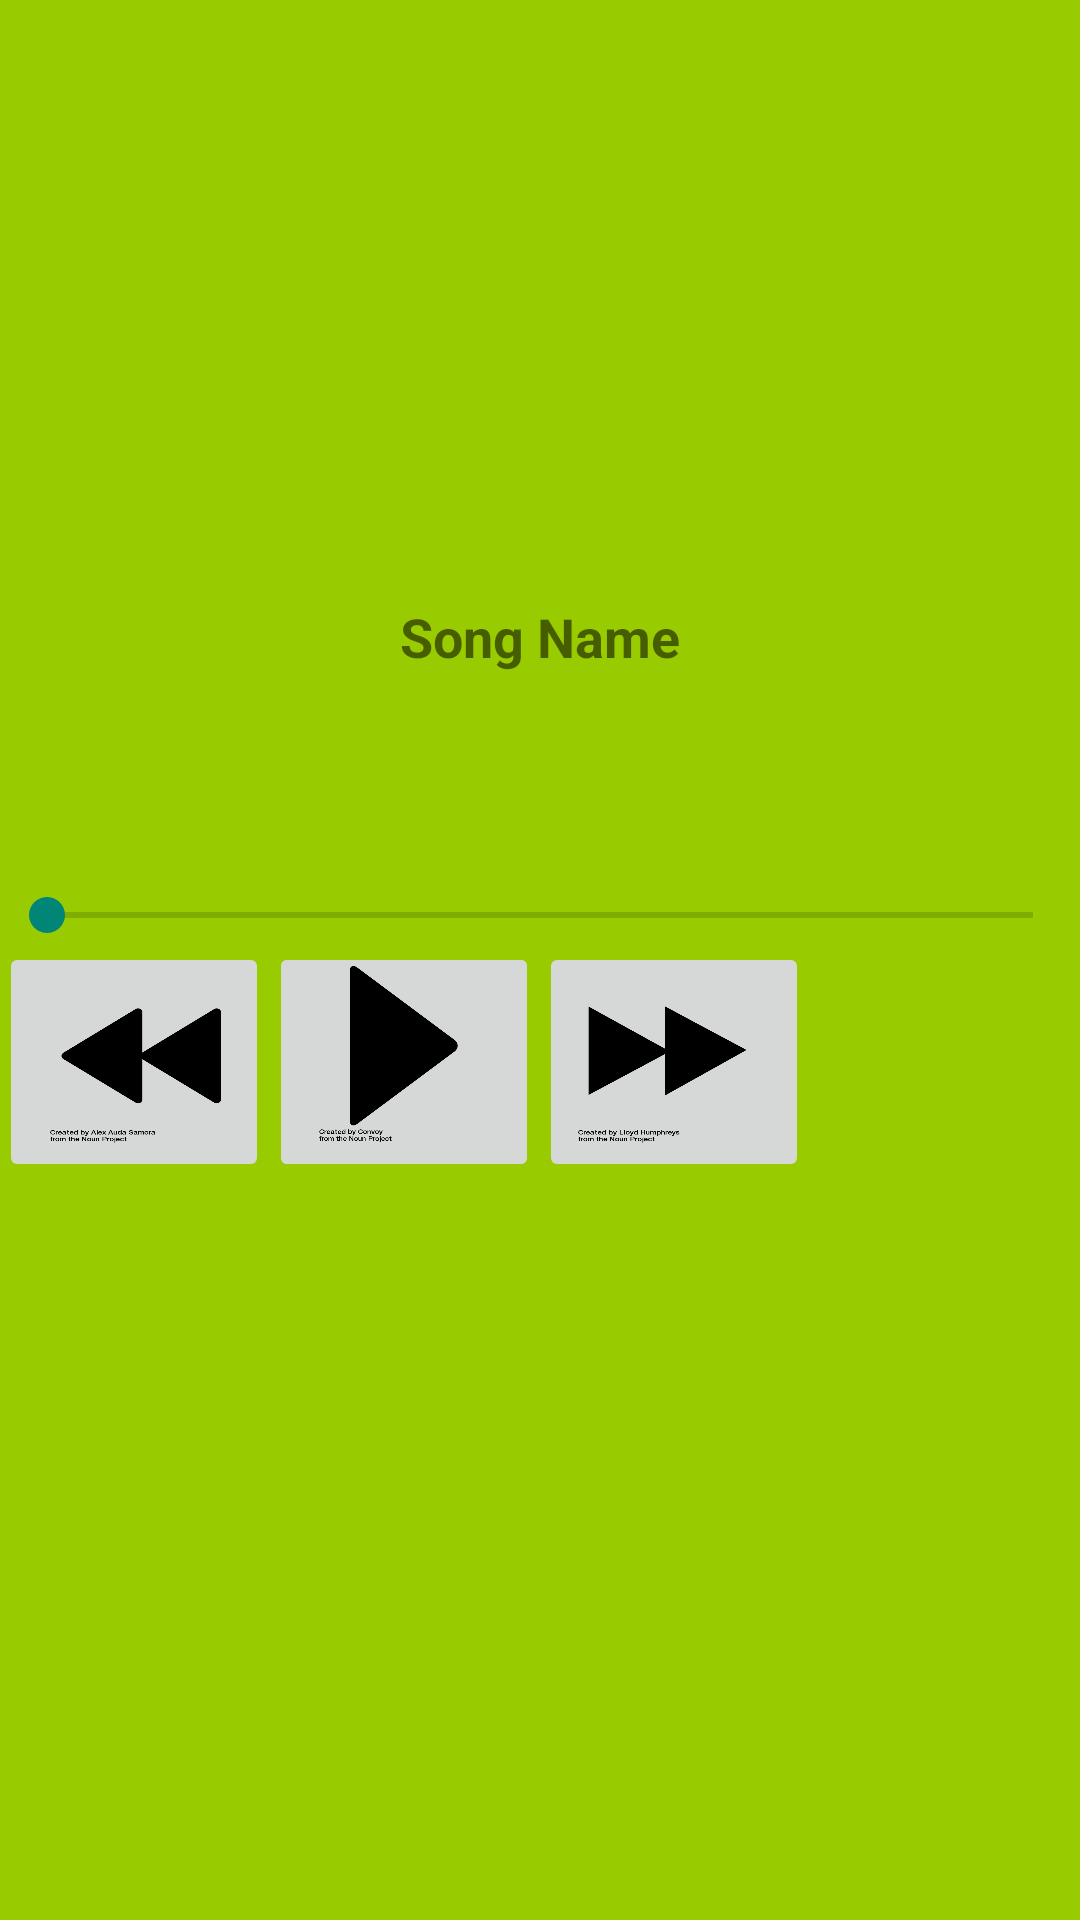

Produce the Android XML layout that renders to this screen, including the resource entries it uses.
<!-- AndroidManifest.xml: application theme AppTheme -->
<!-- res/layout/activity_music.xml -->
<RelativeLayout xmlns:android="http://schemas.android.com/apk/res/android"
    xmlns:tools="http://schemas.android.com/tools"
    android:layout_width="match_parent"
    android:layout_height="match_parent"
    android:orientation="vertical"
    android:paddingBottom="@dimen/activity_vertical_margin"
    android:paddingLeft="@dimen/activity_horizontal_margin"
    android:paddingRight="@dimen/activity_horizontal_margin"
    android:paddingTop="@dimen/activity_vertical_margin"
    tools:context=".MainActivity"
    android:background="@color/green">

    <ImageView
        android:id="@+id/main_image"
        android:layout_width="200dp"
        android:layout_height="200dp"
        android:layout_centerHorizontal="true"
        android:adjustViewBounds="true" />


    <TextView
        android:id="@+id/main_songName"
        android:layout_width="wrap_content"
        android:layout_height="wrap_content"
        android:textSize="18dp"
        android:textStyle="bold"
        android:text="Song Name"
        android:layout_below="@+id/main_image"
        android:layout_centerHorizontal="true" />

    <TextView
        android:id="@+id/main_artistName"
        android:layout_width="wrap_content"
        android:layout_height="wrap_content"
        android:textSize="18dp"
        android:layout_below="@+id/main_songName"
        android:layout_centerHorizontal="true"

        />

    <TextView
        android:id="@+id/main_albumName"
        android:layout_width="wrap_content"
        android:layout_height="wrap_content"
        android:textSize="18dp"
        android:layout_below="@+id/main_artistName"
        android:layout_centerHorizontal="true"

        />

    <ImageButton
        android:id="@+id/activity_main_pause"
        android:layout_width="90dp"
        android:layout_height="80dp"
        android:layout_below="@+id/activity_main_seekbar"
        android:layout_toRightOf="@+id/activity_main_rewind"
        android:layout_weight="1"
        android:adjustViewBounds="true"
        android:scaleType="fitXY"
        android:src="@drawable/pause" />

    <ImageButton
        android:id="@+id/activity_main_play"
        android:layout_width="90dp"
        android:layout_height="80dp"
        android:layout_below="@+id/activity_main_seekbar"
        android:layout_toRightOf="@+id/activity_main_rewind"
        android:layout_weight="1"
        android:adjustViewBounds="true"
        android:paddingTop="8dp"
        android:scaleType="fitXY"
        android:src="@drawable/play" />




        <ImageButton
            android:id="@+id/activity_main_fastforward"
            android:layout_width="90dp"
            android:layout_height="80dp"
            android:layout_below="@+id/activity_main_seekbar"
            android:layout_toRightOf="@+id/activity_main_play"
            android:layout_weight="1"
            android:adjustViewBounds="true"
            android:paddingLeft="8dp"
            android:scaleType="fitXY"
            android:src="@drawable/fast" />

        <ImageButton
            android:id="@+id/activity_main_rewind"
            android:layout_width="90dp"
            android:layout_height="80dp"
            android:layout_below="@+id/activity_main_seekbar"
            android:layout_weight="1"
            android:adjustViewBounds="true"
            android:paddingRight="8dp"
            android:scaleType="fitXY"
            android:src="@drawable/rewind" />


    <SeekBar
        android:id="@+id/activity_main_seekbar"
        android:layout_width="match_parent"
        android:layout_height="wrap_content"
        android:layout_below="@+id/main_albumName"
        android:layout_centerHorizontal="true"
        android:paddingTop="23dp" />


</RelativeLayout>
<!-- resources referenced by this layout -->
<resources>
  <item name="green" type="color">#FF99CC00</item>
  <!-- drawable fast: png bitmap (drawable, 14043 bytes) -->
  <!-- drawable pause: png bitmap (drawable, 11754 bytes) -->
  <!-- drawable play: png bitmap (drawable, 14066 bytes) -->
  <!-- drawable rewind: png bitmap (drawable, 15363 bytes) -->
  <style name="AppTheme" parent="Theme.AppCompat.Light.DarkActionBar">
          
  
      </style>
</resources>
